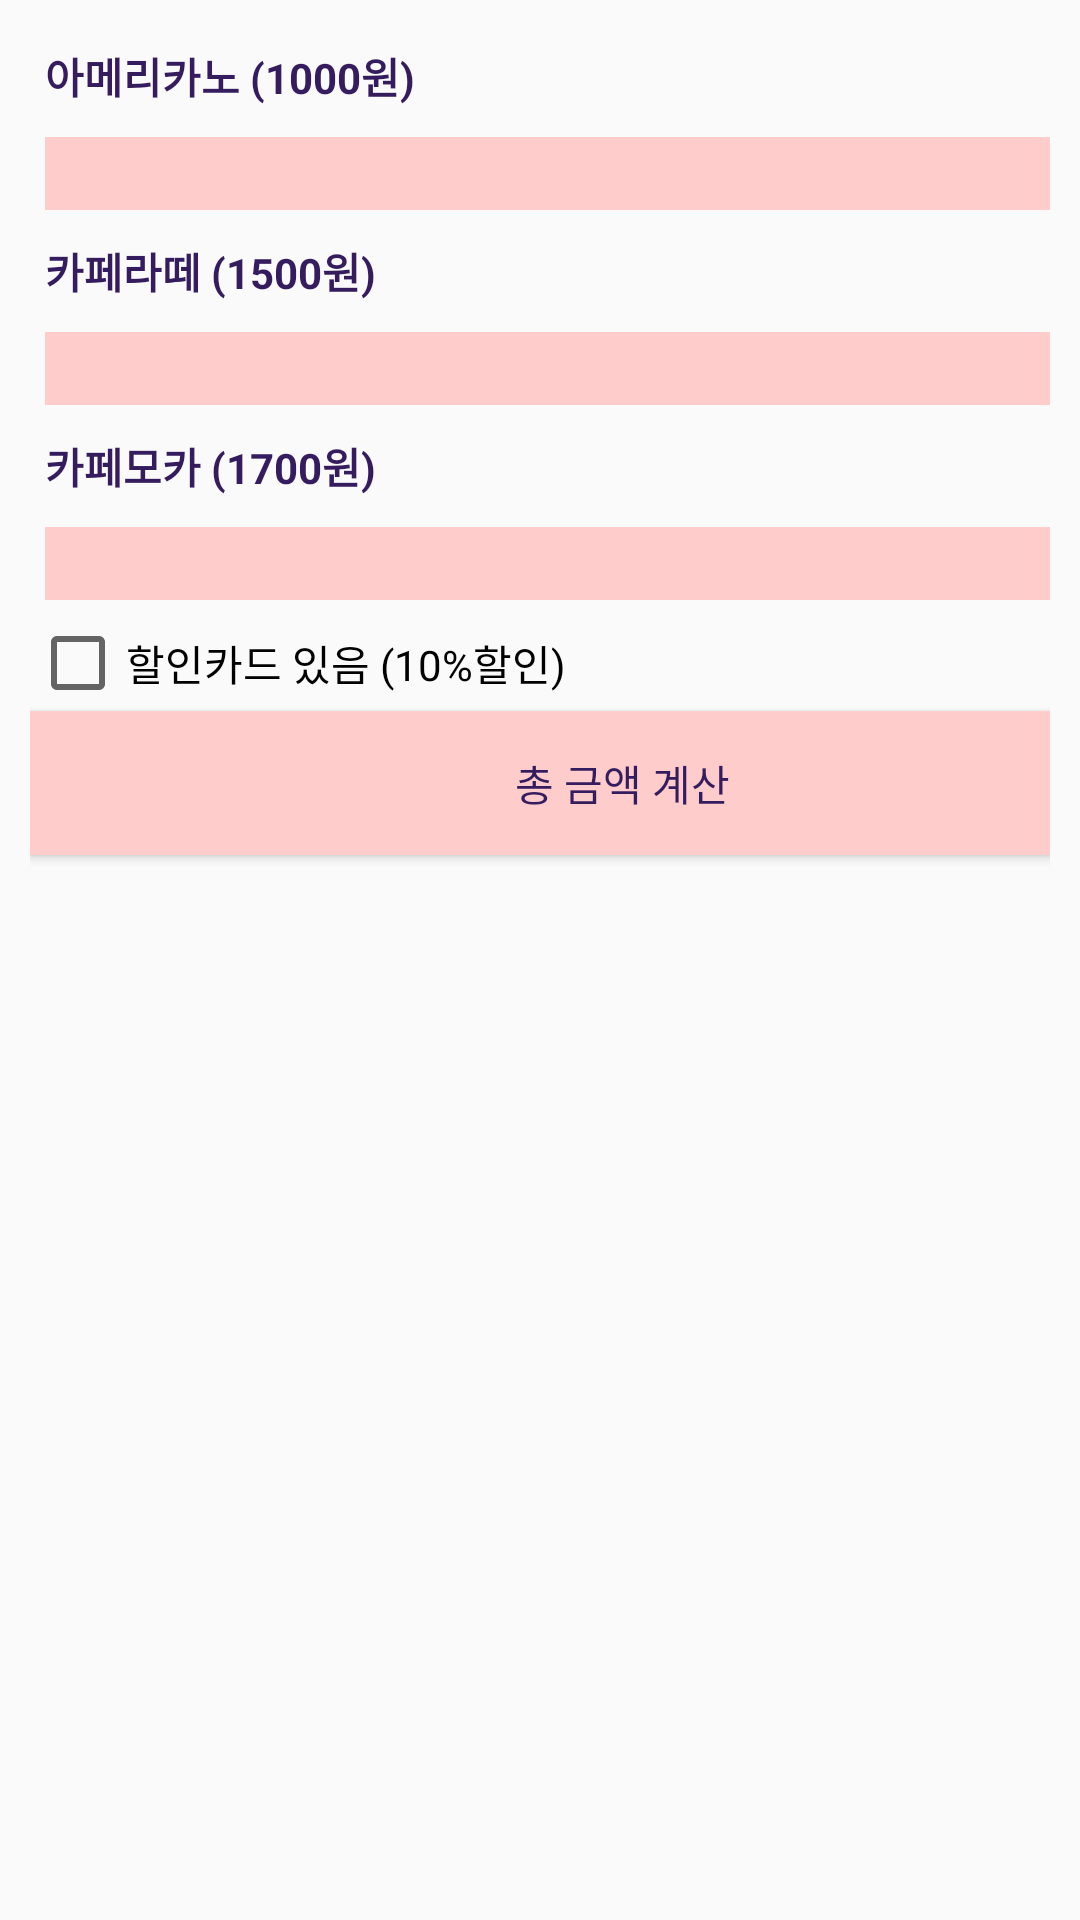

Write the Android layout XML for this screen, with the resource values it uses.
<!-- AndroidManifest.xml: application theme AppTheme -->
<!-- res/layout/activity_lab1.xml -->
<?xml version="1.0" encoding="utf-8"?>
<androidx.constraintlayout.widget.ConstraintLayout xmlns:android="http://schemas.android.com/apk/res/android"
    xmlns:app="http://schemas.android.com/apk/res-auto"
    xmlns:tools="http://schemas.android.com/tools"
    android:layout_width="match_parent"
    android:layout_height="match_parent"
    android:padding="10dp"
    tools:context=".Lab1">


    <LinearLayout
        android:layout_width="395dp"
        android:layout_height="715dp"
        android:orientation="vertical"
        tools:layout_editor_absoluteX="8dp"
        tools:layout_editor_absoluteY="8dp"
        tools:ignore="MissingConstraints">

        <TextView
            android:layout_margin="5dp"
            android:textStyle="bold"
            android:id="@+id/textView"
            android:layout_width="match_parent"
            android:layout_height="wrap_content"
            android:text="아메리카노 (1000원)" />

        <EditText
            android:layout_margin="5dp"
            android:id="@+id/c1"
            android:layout_width="match_parent"
            android:layout_height="wrap_content"
            android:background="#ffcccc"
            android:ems="10"
            android:inputType="number" />

        <TextView
            android:layout_margin="5dp"
            android:textStyle="bold"
            android:id="@+id/textView2"
            android:layout_width="match_parent"
            android:layout_height="wrap_content"
            android:text="카페라떼 (1500원)" />

        <EditText
            android:layout_margin="5dp"
            android:id="@+id/c2"
            android:layout_width="match_parent"
            android:layout_height="wrap_content"
            android:background="#ffcccc"
            android:ems="10"
            android:inputType="number" />

        <TextView
            android:layout_margin="5dp"
            android:textStyle="bold"
            android:id="@+id/textView3"
            android:layout_width="match_parent"
            android:layout_height="wrap_content"
            android:text="카페모카 (1700원)" />

        <EditText
            android:layout_margin="5dp"
            android:id="@+id/c3"
            android:layout_width="match_parent"
            android:layout_height="wrap_content"
            android:background="#ffcccc"
            android:ems="10"
            android:inputType="number" />

        <CheckBox
            android:id="@+id/check"
            android:layout_width="match_parent"
            android:layout_height="wrap_content"
            android:text="할인카드 있음 (10%할인)" />

        <Button
            android:background="#ffcccc"
            android:id="@+id/button1"
            android:layout_width="match_parent"
            android:layout_height="wrap_content"
            android:text="총 금액 계산" />

        <TextView
            android:id="@+id/result"
            android:layout_width="match_parent"
            android:layout_height="wrap_content" />


    </LinearLayout>
</androidx.constraintlayout.widget.ConstraintLayout>
<!-- resources referenced by this layout -->
<resources>
  <style name="AppTheme" parent="Theme.AppCompat.Light.DarkActionBar">
          
          <item name="colorPrimary">#BFABFC</item>
          <item name="colorPrimaryDark">#9786DF</item>
          <item name="colorAccent">#9D7FCF</item>
          <item name="android:textColor">#351C5E</item>
      </style>
</resources>
